Image classification data set "Pictures" (sagaramistry94/Image-Based-Calorie-Calculator on GitHub). Class labels (7): apple, bread, lemon, onion, pomegrenate, potato, tomato.

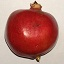
Label: pomegrenate

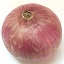
Label: onion

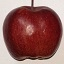
Label: apple

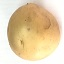
Label: potato

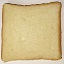
Label: bread

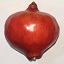
Label: pomegrenate
